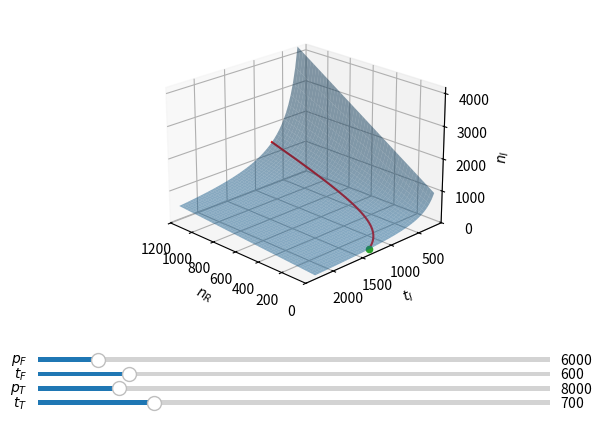

Recreate this plot in Python.
import numpy as np
import matplotlib.pyplot as plt
import matplotlib.patches as mpatches
import matplotlib.colors as colors
from mpl_toolkits.mplot3d import Axes3D
from matplotlib.widgets import Slider
from itertools import product, combinations

R = 8.314
vF = 1000

moles = lambda p, v, t: (p*v)/(t*R)

tH = 2300.0
nH = 100000
tC = 230.0
nC = 100000

pMin = 100
pMax = 50000

# tT0 = 1500
# pT0 = 4000
tT0 = 700
pT0 = 8000

# tF0 = 800
# pF0 = 3000
tF0 = 600
pF0 = 6000

fig = plt.figure()
ax = fig.add_subplot(111, projection='3d')
ax.view_init(elev=22, azim=135)
plt.subplots_adjust(bottom=0.25)

pFax = plt.axes([0.1, 0.05+0.03*3, 0.8, 0.02])
tFax = plt.axes([0.1, 0.05+0.03*2, 0.8, 0.02])
pTax = plt.axes([0.1, 0.05+0.03*1, 0.8, 0.02])
tTax = plt.axes([0.1, 0.05+0.03*0, 0.8, 0.02])

pFslider = Slider(pFax, '$p_F$', pMin, pMax, valinit=pF0)
tFslider = Slider(tFax, '$t_F$', tC, tH, valinit=tF0)
pTslider = Slider(pTax, '$p_T$', pMin, pMax, valinit=pT0)
tTslider = Slider(tTax, '$t_T$', tC, tH, valinit=tT0)

def update(_=None):
    ax.clear()
    tT, pT, tF, pF = tTslider.val, pTslider.val, tFslider.val, pFslider.val
    nF = moles(pF, vF, tF)
    nT = moles(pT, vF, tT)

    print(nF, nT)

    tI_given_nR = lambda nR: (tT*nT-tF*(nF-nR))/(nT-nF+nR)
    nR_given_tI = lambda tI: nF+nT*(tI-tT)/(tF-tI)

    # Embedded surface line
    nR = np.linspace(0, nF, 500)
    nI = nT-nF+nR
    tI = (tT*nT-tF*(nF-nR))/nI
    mask = np.logical_or(
        np.logical_or(nR < 0, nR > nF),
        np.logical_or(
            np.logical_or(tI < tC, tI > tH),
            nI < 0
        )
    )
    nR[np.where(mask)] = np.nan
    tI[np.where(mask)] = np.nan
    nI[np.where(mask)] = np.nan
    ax.plot3D(nR, tI, nI, c='red')

    # Surface
    n = 50
    nR = np.linspace(0, nF, n) # nR in [0, nF]
    tI = np.linspace(tC, tH, n) # tI in [tC, tH]
    nR, tI = np.meshgrid(nR, tI)
    nI = (tT*nT-tF*(nF-nR))/tI
    mask = np.logical_or(
        np.logical_or(nR < 0, nR > nF),
        np.logical_or(
            np.logical_or(tI < tC, tI > tH),
            nI < 0
        )
    )
    nR[np.where(mask)] = np.nan
    ax.plot_surface(nR, tI, nI, alpha=0.5)
    ax.set_xlim3d(0, nF)
    ax.set_zlim3d(-10, np.max(nI))

    tI[np.where(mask)] = np.nan
    nI[np.where(mask)] = np.nan
    # print(np.nanmin(nI))

    nR_ = 0
    tI_ = (tT*nT-tF*(nF-nR_))/(nT-nF+nR_)
    nI_ = nT-nF
    nH_ = nI_*(tI_-tC)/(tH-tC)
    nC_ = nI_-nH_
    tT_ = (tF*(nF-nR_)+tC*nC_+tH*nH_)/(nF-nR_+nC_+nH_)
    if nR_ >= 0 and nH_ >= 0 and nC_ >= 0:
        ax.scatter([nR_], [tI_], [nI_], color='C2') # green
    print(f'nR:{nR_:.1f} tI:{tI_:.1f} nH:{nH_:.1f} nC:{nC_:.1f} tT:{tT_:.1f}')

    tI_ = tC
    nR_ = nF-(nT*(tT-tC))/(tF-tC)
    nI_ = nT-nF+nR_
    nH_ = nI_*(tI_-tC)/(tH-tC)
    nC_ = nI_-nH_
    tT_ = (tF*(nF-nR_)+tC*nC_+tH*nH_)/(nF-nR_+nC_+nH_)
    if nR_ >= 0 and nH_ >= 0 and nC_ >= 0:
        ax.scatter([nR_], [tI_], [nI_], color='C0') # blue
    # print(f'nR:{nR_:.1f} tI:{tI_:.1f} nH:{nH_:.1f} nC:{nC_:.1f} tT:{tT_:.1f}')

    tI_ = tH
    nR_ = nF-(nT*(tT-tH))/(tF-tH)
    nI_ = nT-nF+nR_
    nH_ = nI_*(tI_-tC)/(tH-tC)
    nC_ = nI_-nH_
    tT_ = (tF*(nF-nR_)+tC*nC_+tH*nH_)/(nF-nR_+nC_+nH_)
    if nR_ >= 0 and nH_ >= 0 and nC_ >= 0:
        ax.scatter([nR_], [tI_], [nI_], color='C3') # red
    # print(f'nR:{nR_:.1f} tI:{tI_:.1f} nH:{nH_:.1f} nC:{nC_:.1f} tT:{tT_:.1f}')

    # x = [0.0, np.nanmax(nF)]
    # y = [tC, tH]
    # x, y = np.meshgrid(x, y)
    # z = np.zeros(x.shape)
    # ax.plot_surface(x, y, z, color='C2')

    # tI_ = tI_given_nR(0)
    # nI_ = nT-nF
    # tI_ = (tT*nT-tF*nF)/nI_
    # nH_ = nI_*(tI_-tC)/(tH-tC)
    # nC_ = nI_-nH_
    # if nH_ >= 0 and nC_ >= 0:
    #     ax.scatter([0], [tI_], [nI_], color='C2') # green
    # print(nH_, nC_);

    #tI_ = tC
    #nR_ = nF-(nT*(tT-tC))/(tF-tC)
    #nI_ = nT-nF+nR_
    ##if 0 <= nR_ and nR_ <= nF:
    #ax.scatter(
    #        # np.clip([nR_], 0, nF),
    #        [nR_],
    #        [tI_],
    #        # np.clip([tC], tC, tH),
    #        [nI_],
    #        color='C0') # blue

    #nR_ = nR_given_tI(tH)
    #if 0 <= nR_ and nR_ <= nF:
    #    ax.scatter(
    #            # np.clip([nR_], 0, nF),
    #            [nR_],
    #            [nT-nF+nR_],
    #            # np.clip([tH], tC, tH),
    #            [tH],
    #            color='C3')

    ax.set_xlabel('$n_R$')
    ax.set_ylabel('$t_I$')
    ax.set_zlabel('$n_I$')

for s in [tTslider, pTslider, tFslider, pFslider]:
    s.on_changed(update)

update()
plt.show()
